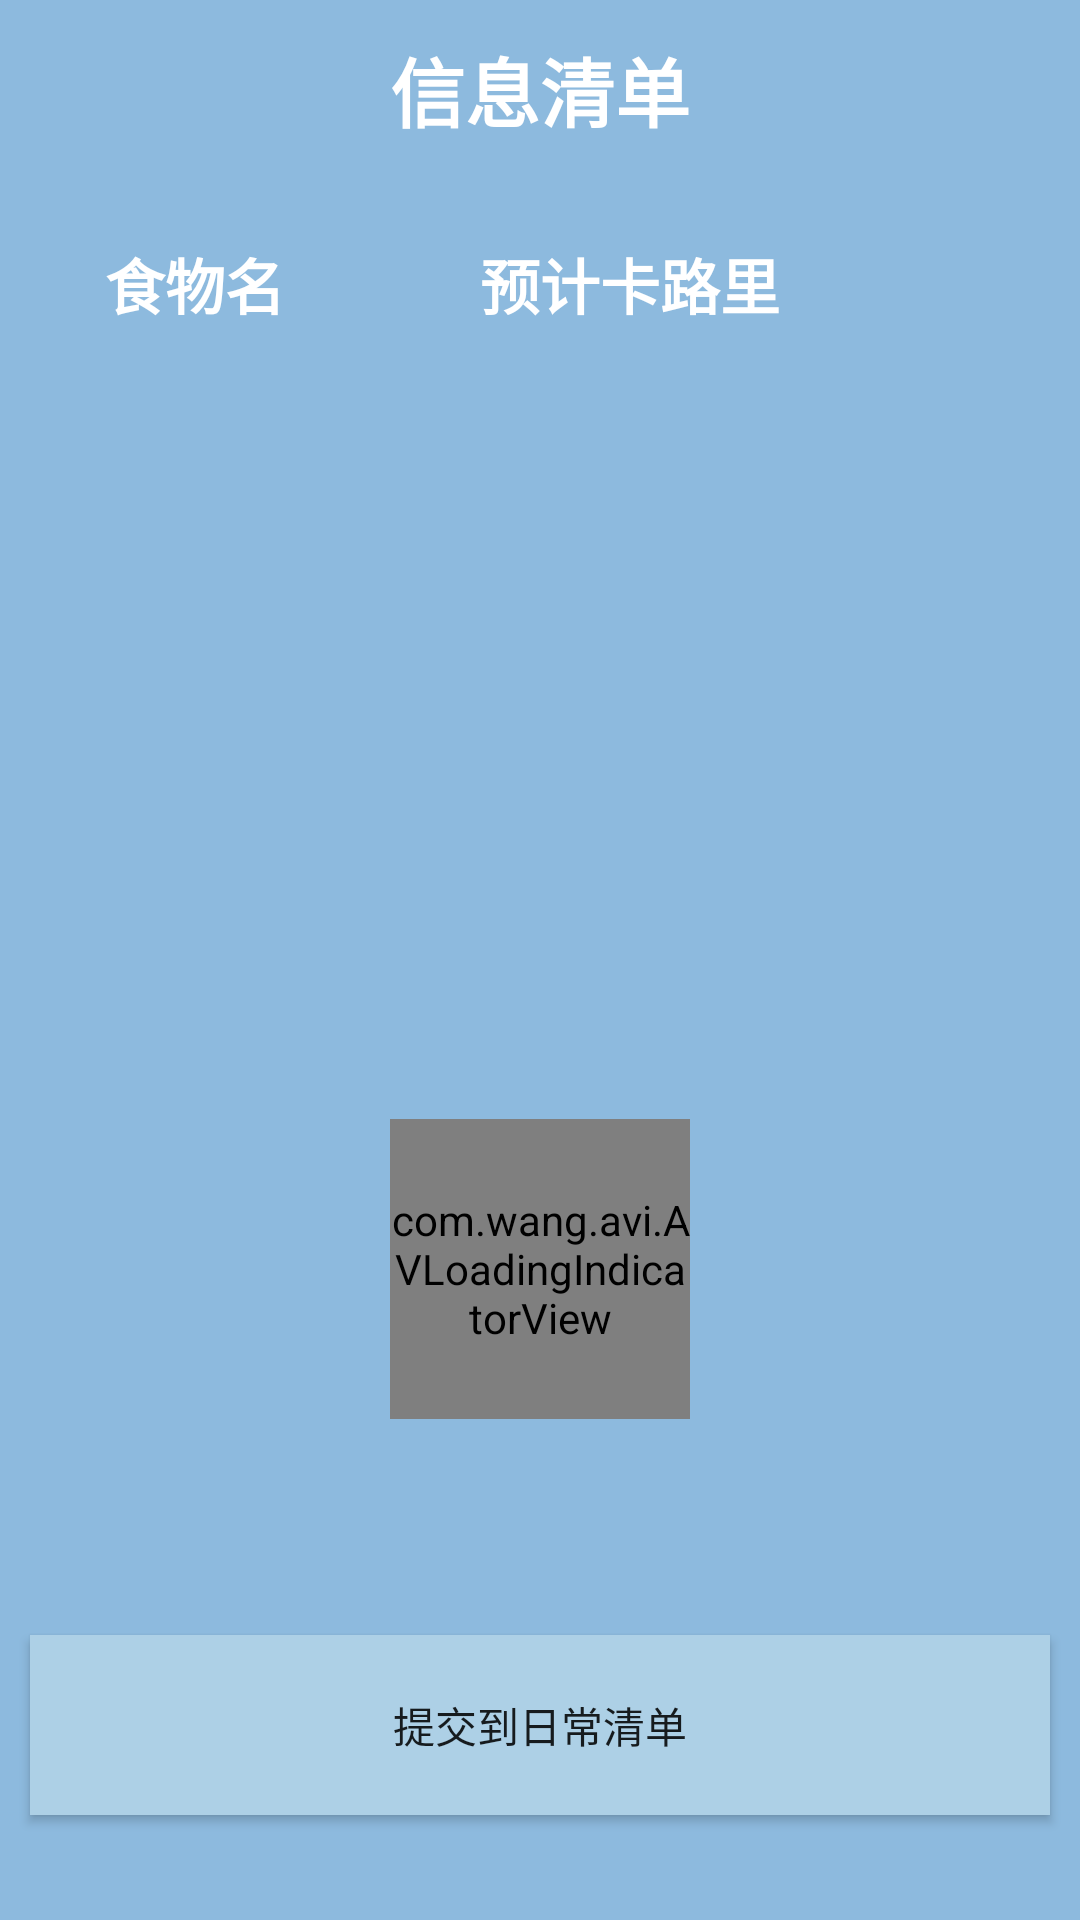

Android layout source for this screen:
<!-- AndroidManifest.xml: application theme AppTheme -->
<!-- res/layout/activity_camera_result.xml -->
<?xml version="1.0" encoding="utf-8"?>
<RelativeLayout xmlns:android="http://schemas.android.com/apk/res/android"
    xmlns:app="http://schemas.android.com/apk/res-auto"
    xmlns:tools="http://schemas.android.com/tools"
    android:layout_width="match_parent"
    android:layout_height="match_parent"
    android:background="@color/colorPrimary"
    tools:context="com.example.administrator.kalulli.ui.camera.CameraResultActivity">

    <TextView
        android:id="@+id/textView2"
        android:layout_width="match_parent"
        android:layout_height="60dp"
        android:layout_alignParentStart="true"
        android:layout_alignParentTop="true"
        android:gravity="center"
        android:text="信息清单"
        android:textColor="#ffff"
        android:textSize="25sp"
        android:textStyle="bold" />

    <TextView
        android:id="@+id/textView4"
        android:layout_width="wrap_content"
        android:layout_height="wrap_content"
        android:layout_below="@+id/textView2"
        android:layout_marginEnd="65dp"
        android:layout_marginTop="20dp"
        android:layout_toStartOf="@+id/textView5"
        android:text="食物名"
        android:textColor="#ffff"
        android:textSize="20sp"
        android:textStyle="bold" />

    <TextView
        android:gravity="center"
        android:textColor="#ffff"
        android:textStyle="bold"
        android:textSize="20sp"
        android:id="@+id/textView5"
        android:layout_width="wrap_content"
        android:layout_height="wrap_content"
        android:layout_alignParentEnd="true"
        android:layout_alignTop="@+id/textView4"
        android:layout_marginEnd="100dp"
        android:text="预计卡路里" />

    <Button
        android:layout_marginRight="10dp"
        android:layout_marginLeft="10dp"
        android:id="@+id/button"
        android:layout_width="match_parent"
        android:layout_height="60dp"
        android:layout_alignParentBottom="true"
        android:layout_centerHorizontal="true"
        android:layout_marginBottom="35dp"
        android:background="#add0e6"
        android:text="提交到日常清单" />

    <android.support.v7.widget.RecyclerView
        android:id="@+id/result_recyclerView"
        android:layout_margin="10dp"
        android:layout_width="match_parent"
        android:layout_height="wrap_content"
        android:layout_alignParentStart="true"
        android:layout_below="@+id/textView4"
        android:layout_marginTop="33dp" />

    <com.wang.avi.AVLoadingIndicatorView
        android:id="@+id/loading_put"
        android:layout_width="100dp"
        android:layout_height="100dp"
        android:layout_above="@+id/button"
        android:layout_centerHorizontal="true"
        android:layout_marginBottom="72dp"
        app:indicatorColor="@color/google_yellow"
        app:indicatorName="PacmanIndicator" />
</RelativeLayout>
<!-- resources referenced by this layout -->
<resources>
  <color name="colorPrimary">#8dbade</color>
  <style name="AppTheme" parent="Theme.AppCompat.Light.NoActionBar">
          
          <item name="colorPrimary">@color/colorPrimary</item>
          <item name="colorPrimaryDark">@color/colorPrimaryDark</item>
          <item name="colorAccent">@color/colorAccent</item>
      </style>
  <color name="colorPrimaryDark">#8dbade</color>
  <color name="colorAccent">#779dd1</color>
</resources>
